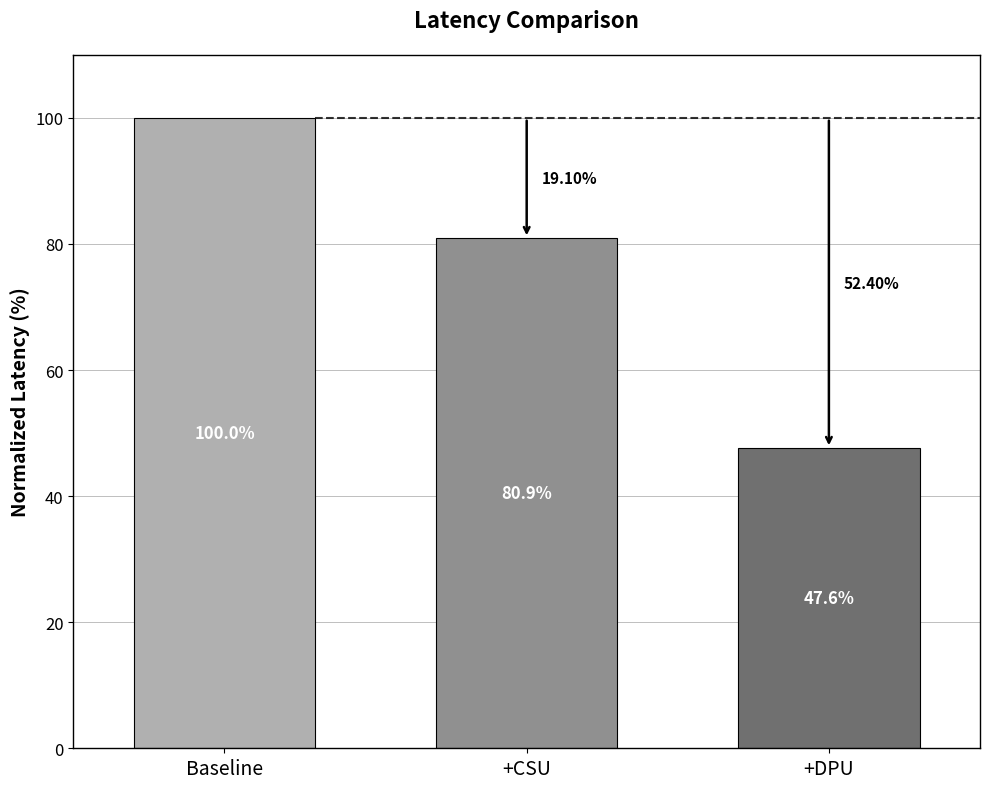

This figure's Python source:
import matplotlib.pyplot as plt
import numpy as np

def create_sr_latency_chart():
    """
    创建D2D传输总量对比图表
    """
    # 数据
    categories = ['Baseline', '+CSU', '+DPU']
    values = [1., 0.809, 0.476]
    values = [v * 100 for v in values]
    colors = ['#B0B0B0', '#909090', '#707070', '#505050']  # 渐变灰色
    
    # 创建图表
    fig, ax = plt.subplots(figsize=(10, 8))
    
    # 创建柱状图
    bars = ax.bar(categories, values, color=colors, edgecolor='black', linewidth=0.8, width=0.6)
    
    # 设置坐标轴范围
    ax.set_ylim(0, 110)
    ax.set_xlim(-0.5, len(categories) - 0.5)  # 适当的右边空间
    ax.set_yticks([0, 20, 40, 60, 80, 100])
    
    # 在柱子内部添加数值标签
    for i, (bar, value) in enumerate(zip(bars, values)):
        height = bar.get_height()
        # 在柱子中间位置添加文字
        if height > 15:  # 只有足够高的柱子才在内部显示文字
            ax.text(bar.get_x() + bar.get_width()/2., height/2,
                    f'{value:.1f}%', ha='center', va='center', 
                    fontsize=12, fontweight='bold', color='white')
        else:  # 太矮的柱子在顶部显示文字
            ax.text(bar.get_x() + bar.get_width()/2., height + 2,
                    f'{value:.1f}%', ha='center', va='bottom', 
                    fontsize=12, fontweight='bold', color='black')
    
    # 添加横向网格线
    ax.grid(True, axis='y', alpha=0.7, linestyle='-', linewidth=0.5, color='gray')
    ax.set_axisbelow(True)
    
    # 添加减少百分比的箭头和标注
    baseline_bar = bars[0]  # Mode 0 Only作为baseline
    baseline_value = values[0]
    dual_model_bar = bars[2]  # Dual-Model柱子
    
    # 计算虚线的位置和终点
    baseline_right_x = baseline_bar.get_x() + baseline_bar.get_width()
    line_end_x = dual_model_bar.get_x() + dual_model_bar.get_width() + 1.
    line_y = 100  # 虚线的高度设置在100%位置
    
    # 绘制一根水平虚线 - 从baseline右边延展到Dual-Model柱子最右端
    ax.plot([baseline_right_x, line_end_x], [line_y, line_y], 
            linestyle='--', color='black', linewidth=1.5, alpha=0.8)
    
    # 为Mode 1 Only和Dual-Model添加箭头和百分比
    for i in range(1, len(values)):
        proposed_bar = bars[i]
        # 重新计算减少百分比，基于100%的baseline
        reduction_percentage = ((100 - values[i]) / 100) * 100
        
        # 计算箭头位置
        proposed_center_x = proposed_bar.get_x() + proposed_bar.get_width()/2
        
        # 调整箭头起点和终点
        arrow_start_y = line_y
        arrow_end_y = values[i] + 0.01  # 稍微高于柱子顶端
        
        # 绘制垂直箭头从虚线到proposed柱子顶端
        ax.annotate('', xy=(proposed_center_x, arrow_end_y), xytext=(proposed_center_x, arrow_start_y),
                    arrowprops=dict(arrowstyle='->', color='black', lw=1.8))
        
        # 添加百分比文字 - 放在每个箭头旁边
        text_x = proposed_center_x + 0.05
        text_y = (arrow_start_y + arrow_end_y) / 2  # 箭头中间位置
        ax.text(text_x, text_y, f'{reduction_percentage:.2f}%', 
                ha='left', va='center', fontsize=11, fontweight='bold', color='black')
    
    # 设置坐标轴样式 - 保留所有边框
    for spine in ax.spines.values():
        spine.set_visible(True)
        spine.set_linewidth(1)
    
    # 设置刻度样式
    ax.tick_params(axis='both', which='major', labelsize=12)
    ax.tick_params(axis='x', which='major', labelsize=14, labelcolor='black')
    
    # 添加Y轴标签
    ax.set_ylabel('Normalized Latency (%)', fontsize=14, fontweight='bold')
    
    # 添加标题
    ax.set_title('Latency Comparison', fontsize=16, fontweight='bold', pad=20)
    
    # 调整布局
    plt.tight_layout()
    
    # 保存图片
    output_path = './sr_latency.png'
    plt.savefig(output_path, dpi=300, bbox_inches='tight', facecolor='white')
    print(f"D2D传输量对比图表已保存到: {output_path}")
    
    # 不显示图表，直接关闭
    plt.close()

if __name__ == "__main__":
    # 创建D2D传输量对比图表
    create_sr_latency_chart()
    print("D2D传输量对比图表创建完成！")
